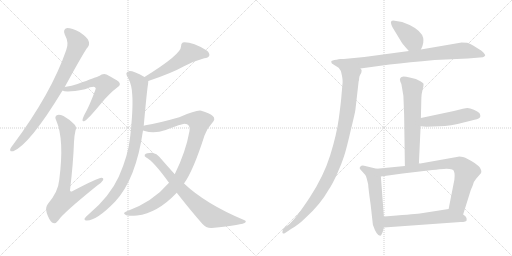
t = 0.00 s
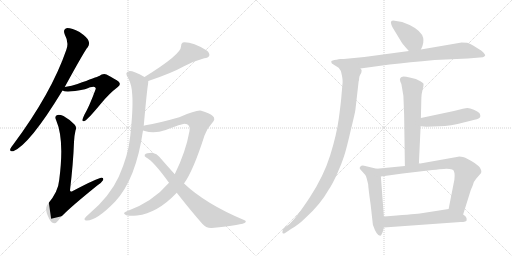
t = 2.48 s
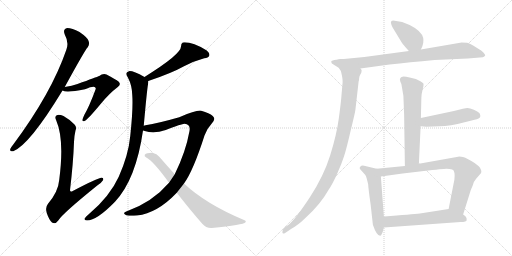
t = 4.96 s
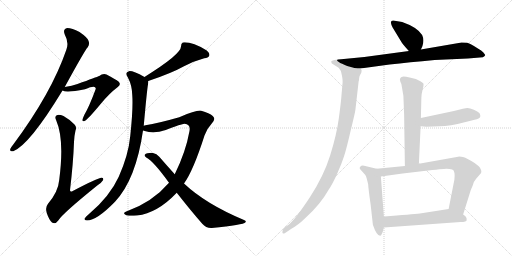
t = 7.45 s
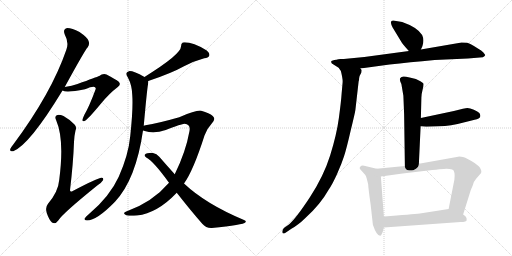
t = 9.93 s
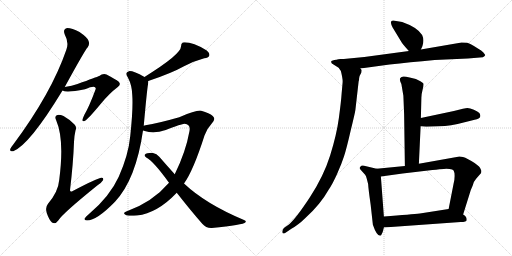
t = 12.41 s

The animated SVG that drew these frames (rendered in a browser with its animation timeline set to each time). Animation: 15 CSS @keyframes rules; one cycle of 12.41 s.

<svg version="1.1" viewBox="0 0 2048 1024" xmlns="http://www.w3.org/2000/svg">
  <g stroke="lightgray" stroke-dasharray="1,1" stroke-width="1" transform="scale(4, 4)">
    <line x1="0" y1="0" x2="256" y2="256"></line>
    <line x1="256" y1="0" x2="0" y2="256"></line>
    <line x1="128" y1="0" x2="128" y2="256"></line>
    <line x1="0" y1="128" x2="256" y2="128"></line>
    <line x1="256" y1="0" x2="512" y2="256"></line>
    <line x1="512" y1="0" x2="256" y2="256"></line>
    <line x1="384" y1="0" x2="384" y2="256"></line>
    <line x1="256" y1="128" x2="512" y2="128"></line>
  </g>
<g transform="scale(1, -1) translate(0, -850)">
   <style type="text/css">
    @keyframes keyframes0 {
      from {
       stroke: black;
       stroke-dashoffset: 817;
       stroke-width: 128;
       }
       73% {
       animation-timing-function: step-end;
       stroke: black;
       stroke-dashoffset: 0;
       stroke-width: 128;
       }
       to {
       stroke: black;
       stroke-width: 1024;
       }
       }
       #make-me-a-hanzi-animation-0 {
         animation: keyframes0 0.914876s both;
         animation-delay: 0.000000s;
         animation-timing-function: linear;
       }
    @keyframes keyframes1 {
      from {
       stroke: black;
       stroke-dashoffset: 586;
       stroke-width: 128;
       }
       66% {
       animation-timing-function: step-end;
       stroke: black;
       stroke-dashoffset: 0;
       stroke-width: 128;
       }
       to {
       stroke: black;
       stroke-width: 1024;
       }
       }
       #make-me-a-hanzi-animation-1 {
         animation: keyframes1 0.726888s both;
         animation-delay: 0.914876s;
         animation-timing-function: linear;
       }
    @keyframes keyframes2 {
      from {
       stroke: black;
       stroke-dashoffset: 763;
       stroke-width: 128;
       }
       71% {
       animation-timing-function: step-end;
       stroke: black;
       stroke-dashoffset: 0;
       stroke-width: 128;
       }
       to {
       stroke: black;
       stroke-width: 1024;
       }
       }
       #make-me-a-hanzi-animation-2 {
         animation: keyframes2 0.870931s both;
         animation-delay: 1.641764s;
         animation-timing-function: linear;
       }
    @keyframes keyframes3 {
      from {
       stroke: black;
       stroke-dashoffset: 521;
       stroke-width: 128;
       }
       63% {
       animation-timing-function: step-end;
       stroke: black;
       stroke-dashoffset: 0;
       stroke-width: 128;
       }
       to {
       stroke: black;
       stroke-width: 1024;
       }
       }
       #make-me-a-hanzi-animation-3 {
         animation: keyframes3 0.673991s both;
         animation-delay: 2.512695s;
         animation-timing-function: linear;
       }
    @keyframes keyframes4 {
      from {
       stroke: black;
       stroke-dashoffset: 920;
       stroke-width: 128;
       }
       75% {
       animation-timing-function: step-end;
       stroke: black;
       stroke-dashoffset: 0;
       stroke-width: 128;
       }
       to {
       stroke: black;
       stroke-width: 1024;
       }
       }
       #make-me-a-hanzi-animation-4 {
         animation: keyframes4 0.998698s both;
         animation-delay: 3.186686s;
         animation-timing-function: linear;
       }
    @keyframes keyframes5 {
      from {
       stroke: black;
       stroke-dashoffset: 985;
       stroke-width: 128;
       }
       76% {
       animation-timing-function: step-end;
       stroke: black;
       stroke-dashoffset: 0;
       stroke-width: 128;
       }
       to {
       stroke: black;
       stroke-width: 1024;
       }
       }
       #make-me-a-hanzi-animation-5 {
         animation: keyframes5 1.051595s both;
         animation-delay: 4.185384s;
         animation-timing-function: linear;
       }
    @keyframes keyframes6 {
      from {
       stroke: black;
       stroke-dashoffset: 750;
       stroke-width: 128;
       }
       71% {
       animation-timing-function: step-end;
       stroke: black;
       stroke-dashoffset: 0;
       stroke-width: 128;
       }
       to {
       stroke: black;
       stroke-width: 1024;
       }
       }
       #make-me-a-hanzi-animation-6 {
         animation: keyframes6 0.860352s both;
         animation-delay: 5.236979s;
         animation-timing-function: linear;
       }
    @keyframes keyframes7 {
      from {
       stroke: black;
       stroke-dashoffset: 395;
       stroke-width: 128;
       }
       56% {
       animation-timing-function: step-end;
       stroke: black;
       stroke-dashoffset: 0;
       stroke-width: 128;
       }
       to {
       stroke: black;
       stroke-width: 1024;
       }
       }
       #make-me-a-hanzi-animation-7 {
         animation: keyframes7 0.571452s both;
         animation-delay: 6.097331s;
         animation-timing-function: linear;
       }
    @keyframes keyframes8 {
      from {
       stroke: black;
       stroke-dashoffset: 829;
       stroke-width: 128;
       }
       73% {
       animation-timing-function: step-end;
       stroke: black;
       stroke-dashoffset: 0;
       stroke-width: 128;
       }
       to {
       stroke: black;
       stroke-width: 1024;
       }
       }
       #make-me-a-hanzi-animation-8 {
         animation: keyframes8 0.924642s both;
         animation-delay: 6.668783s;
         animation-timing-function: linear;
       }
    @keyframes keyframes9 {
      from {
       stroke: black;
       stroke-dashoffset: 1050;
       stroke-width: 128;
       }
       77% {
       animation-timing-function: step-end;
       stroke: black;
       stroke-dashoffset: 0;
       stroke-width: 128;
       }
       to {
       stroke: black;
       stroke-width: 1024;
       }
       }
       #make-me-a-hanzi-animation-9 {
         animation: keyframes9 1.104492s both;
         animation-delay: 7.593425s;
         animation-timing-function: linear;
       }
    @keyframes keyframes10 {
      from {
       stroke: black;
       stroke-dashoffset: 618;
       stroke-width: 128;
       }
       67% {
       animation-timing-function: step-end;
       stroke: black;
       stroke-dashoffset: 0;
       stroke-width: 128;
       }
       to {
       stroke: black;
       stroke-width: 1024;
       }
       }
       #make-me-a-hanzi-animation-10 {
         animation: keyframes10 0.752930s both;
         animation-delay: 8.697917s;
         animation-timing-function: linear;
       }
    @keyframes keyframes11 {
      from {
       stroke: black;
       stroke-dashoffset: 484;
       stroke-width: 128;
       }
       61% {
       animation-timing-function: step-end;
       stroke: black;
       stroke-dashoffset: 0;
       stroke-width: 128;
       }
       to {
       stroke: black;
       stroke-width: 1024;
       }
       }
       #make-me-a-hanzi-animation-11 {
         animation: keyframes11 0.643880s both;
         animation-delay: 9.450847s;
         animation-timing-function: linear;
       }
    @keyframes keyframes12 {
      from {
       stroke: black;
       stroke-dashoffset: 545;
       stroke-width: 128;
       }
       64% {
       animation-timing-function: step-end;
       stroke: black;
       stroke-dashoffset: 0;
       stroke-width: 128;
       }
       to {
       stroke: black;
       stroke-width: 1024;
       }
       }
       #make-me-a-hanzi-animation-12 {
         animation: keyframes12 0.693522s both;
         animation-delay: 10.094727s;
         animation-timing-function: linear;
       }
    @keyframes keyframes13 {
      from {
       stroke: black;
       stroke-dashoffset: 795;
       stroke-width: 128;
       }
       72% {
       animation-timing-function: step-end;
       stroke: black;
       stroke-dashoffset: 0;
       stroke-width: 128;
       }
       to {
       stroke: black;
       stroke-width: 1024;
       }
       }
       #make-me-a-hanzi-animation-13 {
         animation: keyframes13 0.896973s both;
         animation-delay: 10.788249s;
         animation-timing-function: linear;
       }
    @keyframes keyframes14 {
      from {
       stroke: black;
       stroke-dashoffset: 580;
       stroke-width: 128;
       }
       65% {
       animation-timing-function: step-end;
       stroke: black;
       stroke-dashoffset: 0;
       stroke-width: 128;
       }
       to {
       stroke: black;
       stroke-width: 1024;
       }
       }
       #make-me-a-hanzi-animation-14 {
         animation: keyframes14 0.722005s both;
         animation-delay: 11.685222s;
         animation-timing-function: linear;
       }
</style>
<path d="M 259.0 502.5 Q 341.0 652.5 351.0 661.5 Q 360.0 673.5 354.0 687.5 Q 350.0 700.5 318.0 722.5 Q 288.0 738.5 269.0 738.5 Q 250.0 734.5 259.0 712.5 Q 277.0 679.5 265.0 650.5 Q 205.0 476.5 53.0 272.5 Q 43.0 260.5 41.0 254.5 Q 38.0 241.5 53.0 245.5 Q 119.0 272.5 250.0 488.5 L 259.0 502.5 Z" fill="lightgray"></path> 
<path d="M 250.0 488.5 Q 265.0 478.5 340.0 493.5 Q 376.0 508.5 381.0 500.5 Q 385.0 497.5 381.0 489.5 Q 356.0 422.5 337.0 390.5 Q 331.0 377.5 330.0 371.5 Q 329.0 361.5 340.0 367.5 Q 352.0 373.5 405.0 437.5 Q 438.0 477.5 470.0 501.5 Q 486.0 511.5 475.0 523.5 Q 462.0 533.5 426.0 552.5 Q 410.0 556.5 397.0 546.5 Q 387.0 542.5 310.0 514.5 Q 288.0 507.5 259.0 502.5 C 229.0 497.5 225.0 496.5 250.0 488.5 Z" fill="lightgray"></path> 
<path d="M 302.0 328.5 Q 308.0 341.5 298.0 352.5 Q 276.0 374.5 254.0 386.5 Q 236.0 393.5 227.0 389.5 Q 217.0 383.5 225.0 368.5 Q 258.0 292.5 237.0 131.5 Q 233.0 83.5 192.0 35.5 Q 180.0 20.5 187.0 -1.5 Q 196.0 -28.5 208.0 -39.5 Q 221.0 -48.5 233.0 -31.5 Q 249.0 -4.5 389.0 108.5 Q 407.0 120.5 412.0 129.5 Q 416.0 139.5 406.0 139.5 Q 390.0 138.5 291.0 86.5 Q 281.0 80.5 280.0 89.5 Q 293.0 198.5 296.0 282.5 Q 297.0 307.5 302.0 328.5 Z" fill="lightgray"></path> 
<path d="M 593.0 526.5 Q 686.0 557.5 736.0 585.5 Q 779.0 607.5 817.0 617.5 Q 833.0 618.5 837.0 627.5 Q 840.0 637.5 827.0 648.5 Q 767.0 684.5 731.0 680.5 Q 724.0 676.5 724.0 664.5 Q 725.0 633.5 578.0 542.5 C 553.0 526.5 565.0 516.5 593.0 526.5 Z" fill="lightgray"></path> 
<path d="M 575.0 347.5 Q 588.0 492.5 592.0 512.5 Q 593.0 519.5 593.0 526.5 C 594.0 534.5 594.0 534.5 578.0 542.5 Q 532.0 567.5 516.0 565.5 Q 497.0 561.5 512.0 539.5 Q 528.0 509.5 529.0 470.5 Q 533.0 416.5 521.0 306.5 Q 514.0 231.5 475.0 143.5 Q 439.0 64.5 356.0 -5.5 Q 341.0 -18.5 338.0 -24.5 Q 337.0 -31.5 348.0 -31.5 Q 387.0 -31.5 460.0 43.5 Q 544.0 133.5 572.0 328.5 L 575.0 347.5 Z" fill="lightgray"></path> 
<path d="M 736.0 116.5 Q 773.0 167.5 818.0 308.5 Q 828.0 336.5 847.0 356.5 Q 865.0 374.5 851.0 386.5 Q 838.0 398.5 805.0 407.5 Q 787.0 411.5 717.0 381.5 Q 633.0 357.5 582.0 349.5 Q 578.0 349.5 575.0 347.5 C 546.0 341.5 543.0 336.5 572.0 328.5 Q 576.0 328.5 579.0 326.5 Q 616.0 313.5 663.0 330.5 Q 727.0 355.5 738.0 355.5 Q 763.0 354.5 758.0 326.5 Q 743.0 242.5 699.0 153.5 L 676.0 119.5 Q 610.0 41.5 503.0 3.5 Q 490.0 -2.5 502.0 -8.5 Q 508.0 -14.5 548.0 -11.5 Q 629.0 -2.5 707.0 79.5 L 736.0 116.5 Z" fill="lightgray"></path> 
<path d="M 707.0 79.5 Q 761.0 10.5 809.0 -44.5 Q 824.0 -62.5 847.0 -61.5 Q 974.0 -49.5 982.0 -38.5 Q 986.0 -32.5 976.0 -29.5 Q 823.0 34.5 736.0 116.5 L 699.0 153.5 Q 671.0 184.5 637.0 223.5 Q 627.0 236.5 612.0 238.5 Q 587.0 239.5 579.0 231.5 Q 576.0 225.5 585.0 220.5 Q 615.0 204.5 676.0 119.5 L 707.0 79.5 Z" fill="lightgray"></path> 
<path d="M 1608.5 762.5 L 1572.5 768.5 Q 1563.5 768.5 1563.5 760.5 Q 1564.5 751.5 1570.5 740.5 L 1607.5 679.5 Q 1612.5 671.5 1635.5 646.5 C 1655.5 624.5 1670.5 625.5 1683.5 652.5 L 1689.5 665.5 Q 1698.5 689.5 1688.5 710.5 Q 1669.5 741.5 1608.5 762.5 Z" fill="lightgray"></path> 
<path d="M 1635.5 646.5 L 1457.5 622.5 L 1354.5 612.5 C 1324.5 609.5 1411.5 572.5 1441.5 576.5 L 1558.5 592.5 Q 1635.5 601.5 1738.5 610.5 L 1871.5 616.5 L 1931.5 621.5 Q 1944.5 627.5 1939.5 632.5 L 1933.5 640.5 Q 1926.5 649.5 1911.5 656.5 Q 1876.5 678.5 1868.5 679.5 Q 1861.5 680.5 1846.5 680.5 L 1683.5 652.5 L 1635.5 646.5 Z" fill="lightgray"></path> 
<path d="M 1354.5 612.5 Q 1333.5 610.5 1327.5 607.5 Q 1321.5 604.5 1327.5 596.5 L 1354.5 579.5 L 1363.5 566.5 Q 1371.5 534.5 1370.5 521.5 L 1366.5 476.5 Q 1364.5 445.5 1355.5 378.5 Q 1346.5 311.5 1320.5 228.5 Q 1294.5 145.5 1239.5 61.5 Q 1184.5 -22.5 1155.5 -47.5 L 1135.5 -61.5 Q 1127.5 -71.5 1129.5 -79.5 Q 1130.5 -86.5 1140.5 -81.5 L 1165.5 -64.5 Q 1191.5 -50.5 1220.5 -22.5 Q 1281.5 32.5 1314.5 91.5 Q 1330.5 114.5 1349.5 157.5 Q 1366.5 195.5 1376.5 226.5 Q 1386.5 257.5 1402.5 327.5 Q 1419.5 396.5 1421.5 410.5 L 1434.5 524.5 Q 1436.5 527.5 1436.5 537.5 Q 1437.5 547.5 1445.5 560.5 L 1446.5 568.5 Q 1447.5 570.5 1441.5 576.5 C 1441.5 606.5 1384.5 617.5 1354.5 612.5 Z" fill="lightgray"></path> 
<path d="M 1613.5 467.5 L 1616.5 392.5 L 1619.5 186.5 C 1619.5 156.5 1674.5 165.5 1675.5 195.5 L 1682.5 345.5 L 1683.5 378.5 L 1685.5 459.5 Q 1685.5 473.5 1690.5 492.5 Q 1695.5 510.5 1693.5 516.5 L 1691.5 518.5 Q 1685.5 524.5 1663.5 534.5 L 1638.5 540.5 Q 1615.5 545.5 1610.5 543.5 Q 1606.5 543.5 1601.5 538.5 Q 1597.5 534.5 1601.5 523.5 L 1605.5 514.5 L 1613.5 467.5 Z" fill="lightgray"></path> 
<path d="M 1682.5 345.5 L 1705.5 343.5 L 1757.5 345.5 Q 1800.5 345.5 1858.5 361.5 L 1886.5 368.5 Q 1912.5 373.5 1918.5 379.5 Q 1924.5 385.5 1917.5 398.5 Q 1911.5 404.5 1895.5 411.5 Q 1879.5 417.5 1869.5 418.5 Q 1860.5 418.5 1815.5 406.5 L 1683.5 378.5 C 1654.5 372.5 1652.5 348.5 1682.5 345.5 Z" fill="lightgray"></path> 
<path d="M 1506.5 175.5 L 1456.5 187.5 Q 1450.5 189.5 1445.5 187.5 Q 1433.5 179.5 1442.5 171.5 L 1460.5 151.5 Q 1464.5 146.5 1466.5 137.5 L 1472.5 114.5 Q 1473.5 95.5 1482.5 32.5 L 1491.5 -48.5 Q 1506.5 -92.5 1520.5 -92.5 L 1524.5 -90.5 Q 1531.5 -80.5 1535.5 -59.5 L 1535.5 -15.5 L 1523.5 144.5 C 1521.5 171.5 1521.5 171.5 1506.5 175.5 Z" fill="lightgray"></path> 
<path d="M 1619.5 186.5 L 1506.5 175.5 C 1476.5 172.5 1493.5 140.5 1523.5 144.5 L 1610.5 156.5 L 1729.5 170.5 Q 1735.5 171.5 1775.5 174.5 Q 1816.5 176.5 1816.5 162.5 Q 1818.5 160.5 1818.5 146.5 Q 1818.5 132.5 1814.5 116.5 L 1794.5 14.5 C 1788.5 -14.5 1843.5 -36.5 1852.5 -7.5 L 1878.5 75.5 Q 1880.5 86.5 1890.5 107.5 Q 1895.5 126.5 1904.5 135.5 L 1924.5 158.5 Q 1924.5 163.5 1925.5 165.5 Q 1926.5 166.5 1920.5 178.5 Q 1914.5 189.5 1885.5 206.5 Q 1857.5 223.5 1844.5 223.5 Q 1835.5 225.5 1832.5 223.5 L 1675.5 195.5 L 1619.5 186.5 Z" fill="lightgray"></path> 
<path d="M 1535.5 -59.5 L 1842.5 -37.5 Q 1866.5 -37.5 1866.5 -30.5 Q 1868.5 -16.5 1852.5 -7.5 C 1828.5 10.5 1818.5 18.5 1794.5 14.5 L 1679.5 -3.5 Q 1648.5 -6.5 1535.5 -15.5 C 1505.5 -17.5 1505.5 -61.5 1535.5 -59.5 Z" fill="lightgray"></path> 
      <clipPath id="make-me-a-hanzi-clip-0">
      <path d="M 259.0 502.5 Q 341.0 652.5 351.0 661.5 Q 360.0 673.5 354.0 687.5 Q 350.0 700.5 318.0 722.5 Q 288.0 738.5 269.0 738.5 Q 250.0 734.5 259.0 712.5 Q 277.0 679.5 265.0 650.5 Q 205.0 476.5 53.0 272.5 Q 43.0 260.5 41.0 254.5 Q 38.0 241.5 53.0 245.5 Q 119.0 272.5 250.0 488.5 L 259.0 502.5 Z" fill="lightgray"></path>
      </clipPath>
      <path clip-path="url(#make-me-a-hanzi-clip-0)" d="M 271.0 722.5 L 288.0 709.5 L 311.0 676.5 L 256.0 550.5 L 155.0 380.5 L 91.0 294.5 L 50.0 254.5 " fill="none" id="make-me-a-hanzi-animation-0" stroke-dasharray="689 1378" stroke-linecap="round"></path>

      <clipPath id="make-me-a-hanzi-clip-1">
      <path d="M 250.0 488.5 Q 265.0 478.5 340.0 493.5 Q 376.0 508.5 381.0 500.5 Q 385.0 497.5 381.0 489.5 Q 356.0 422.5 337.0 390.5 Q 331.0 377.5 330.0 371.5 Q 329.0 361.5 340.0 367.5 Q 352.0 373.5 405.0 437.5 Q 438.0 477.5 470.0 501.5 Q 486.0 511.5 475.0 523.5 Q 462.0 533.5 426.0 552.5 Q 410.0 556.5 397.0 546.5 Q 387.0 542.5 310.0 514.5 Q 288.0 507.5 259.0 502.5 C 229.0 497.5 225.0 496.5 250.0 488.5 Z" fill="lightgray"></path>
      </clipPath>
      <path clip-path="url(#make-me-a-hanzi-clip-1)" d="M 255.0 490.5 L 367.0 519.5 L 396.0 520.5 L 419.0 511.5 L 371.0 418.5 L 337.0 373.5 " fill="none" id="make-me-a-hanzi-animation-1" stroke-dasharray="458 916" stroke-linecap="round"></path>

      <clipPath id="make-me-a-hanzi-clip-2">
      <path d="M 302.0 328.5 Q 308.0 341.5 298.0 352.5 Q 276.0 374.5 254.0 386.5 Q 236.0 393.5 227.0 389.5 Q 217.0 383.5 225.0 368.5 Q 258.0 292.5 237.0 131.5 Q 233.0 83.5 192.0 35.5 Q 180.0 20.5 187.0 -1.5 Q 196.0 -28.5 208.0 -39.5 Q 221.0 -48.5 233.0 -31.5 Q 249.0 -4.5 389.0 108.5 Q 407.0 120.5 412.0 129.5 Q 416.0 139.5 406.0 139.5 Q 390.0 138.5 291.0 86.5 Q 281.0 80.5 280.0 89.5 Q 293.0 198.5 296.0 282.5 Q 297.0 307.5 302.0 328.5 Z" fill="lightgray"></path>
      </clipPath>
      <path clip-path="url(#make-me-a-hanzi-clip-2)" d="M 234.0 378.5 L 256.0 356.5 L 270.0 327.5 L 269.0 208.5 L 253.0 88.5 L 258.0 53.5 L 297.0 62.5 L 405.0 131.5 " fill="none" id="make-me-a-hanzi-animation-2" stroke-dasharray="635 1270" stroke-linecap="round"></path>

      <clipPath id="make-me-a-hanzi-clip-3">
      <path d="M 593.0 526.5 Q 686.0 557.5 736.0 585.5 Q 779.0 607.5 817.0 617.5 Q 833.0 618.5 837.0 627.5 Q 840.0 637.5 827.0 648.5 Q 767.0 684.5 731.0 680.5 Q 724.0 676.5 724.0 664.5 Q 725.0 633.5 578.0 542.5 C 553.0 526.5 565.0 516.5 593.0 526.5 Z" fill="lightgray"></path>
      </clipPath>
      <path clip-path="url(#make-me-a-hanzi-clip-3)" d="M 826.0 631.5 L 809.0 637.5 L 756.0 637.5 L 718.0 606.5 L 631.0 555.5 L 599.0 542.5 L 591.0 547.5 " fill="none" id="make-me-a-hanzi-animation-3" stroke-dasharray="393 786" stroke-linecap="round"></path>

      <clipPath id="make-me-a-hanzi-clip-4">
      <path d="M 575.0 347.5 Q 588.0 492.5 592.0 512.5 Q 593.0 519.5 593.0 526.5 C 594.0 534.5 594.0 534.5 578.0 542.5 Q 532.0 567.5 516.0 565.5 Q 497.0 561.5 512.0 539.5 Q 528.0 509.5 529.0 470.5 Q 533.0 416.5 521.0 306.5 Q 514.0 231.5 475.0 143.5 Q 439.0 64.5 356.0 -5.5 Q 341.0 -18.5 338.0 -24.5 Q 337.0 -31.5 348.0 -31.5 Q 387.0 -31.5 460.0 43.5 Q 544.0 133.5 572.0 328.5 L 575.0 347.5 Z" fill="lightgray"></path>
      </clipPath>
      <path clip-path="url(#make-me-a-hanzi-clip-4)" d="M 518.0 551.5 L 555.0 519.5 L 558.0 509.5 L 553.0 362.5 L 527.0 218.5 L 502.0 147.5 L 464.0 79.5 L 399.0 9.5 L 346.0 -24.5 " fill="none" id="make-me-a-hanzi-animation-4" stroke-dasharray="792 1584" stroke-linecap="round"></path>

      <clipPath id="make-me-a-hanzi-clip-5">
      <path d="M 736.0 116.5 Q 773.0 167.5 818.0 308.5 Q 828.0 336.5 847.0 356.5 Q 865.0 374.5 851.0 386.5 Q 838.0 398.5 805.0 407.5 Q 787.0 411.5 717.0 381.5 Q 633.0 357.5 582.0 349.5 Q 578.0 349.5 575.0 347.5 C 546.0 341.5 543.0 336.5 572.0 328.5 Q 576.0 328.5 579.0 326.5 Q 616.0 313.5 663.0 330.5 Q 727.0 355.5 738.0 355.5 Q 763.0 354.5 758.0 326.5 Q 743.0 242.5 699.0 153.5 L 676.0 119.5 Q 610.0 41.5 503.0 3.5 Q 490.0 -2.5 502.0 -8.5 Q 508.0 -14.5 548.0 -11.5 Q 629.0 -2.5 707.0 79.5 L 736.0 116.5 Z" fill="lightgray"></path>
      </clipPath>
      <path clip-path="url(#make-me-a-hanzi-clip-5)" d="M 577.0 332.5 L 670.0 348.5 L 733.0 373.5 L 756.0 374.5 L 797.0 363.5 L 759.0 221.5 L 726.0 149.5 L 693.0 100.5 L 600.0 24.5 L 536.0 -0.5 L 509.0 -3.5 " fill="none" id="make-me-a-hanzi-animation-5" stroke-dasharray="857 1714" stroke-linecap="round"></path>

      <clipPath id="make-me-a-hanzi-clip-6">
      <path d="M 707.0 79.5 Q 761.0 10.5 809.0 -44.5 Q 824.0 -62.5 847.0 -61.5 Q 974.0 -49.5 982.0 -38.5 Q 986.0 -32.5 976.0 -29.5 Q 823.0 34.5 736.0 116.5 L 699.0 153.5 Q 671.0 184.5 637.0 223.5 Q 627.0 236.5 612.0 238.5 Q 587.0 239.5 579.0 231.5 Q 576.0 225.5 585.0 220.5 Q 615.0 204.5 676.0 119.5 L 707.0 79.5 Z" fill="lightgray"></path>
      </clipPath>
      <path clip-path="url(#make-me-a-hanzi-clip-6)" d="M 586.0 228.5 L 620.0 216.5 L 730.0 87.5 L 844.0 -16.5 L 977.0 -35.5 " fill="none" id="make-me-a-hanzi-animation-6" stroke-dasharray="622 1244" stroke-linecap="round"></path>

      <clipPath id="make-me-a-hanzi-clip-7">
      <path d="M 1608.5 762.5 L 1572.5 768.5 Q 1563.5 768.5 1563.5 760.5 Q 1564.5 751.5 1570.5 740.5 L 1607.5 679.5 Q 1612.5 671.5 1635.5 646.5 C 1655.5 624.5 1670.5 625.5 1683.5 652.5 L 1689.5 665.5 Q 1698.5 689.5 1688.5 710.5 Q 1669.5 741.5 1608.5 762.5 Z" fill="lightgray"></path>
      </clipPath>
      <path clip-path="url(#make-me-a-hanzi-clip-7)" d="M 1573.5 757.5 L 1622.5 721.5 L 1675.5 663.5 " fill="none" id="make-me-a-hanzi-animation-7" stroke-dasharray="267 534" stroke-linecap="round"></path>

      <clipPath id="make-me-a-hanzi-clip-8">
      <path d="M 1635.5 646.5 L 1457.5 622.5 L 1354.5 612.5 C 1324.5 609.5 1411.5 572.5 1441.5 576.5 L 1558.5 592.5 Q 1635.5 601.5 1738.5 610.5 L 1871.5 616.5 L 1931.5 621.5 Q 1944.5 627.5 1939.5 632.5 L 1933.5 640.5 Q 1926.5 649.5 1911.5 656.5 Q 1876.5 678.5 1868.5 679.5 Q 1861.5 680.5 1846.5 680.5 L 1683.5 652.5 L 1635.5 646.5 Z" fill="lightgray"></path>
      </clipPath>
      <path clip-path="url(#make-me-a-hanzi-clip-8)" d="M 1362.5 610.5 L 1442.5 598.5 L 1852.5 648.5 L 1929.5 631.5 " fill="none" id="make-me-a-hanzi-animation-8" stroke-dasharray="701 1402" stroke-linecap="round"></path>

      <clipPath id="make-me-a-hanzi-clip-9">
      <path d="M 1354.5 612.5 Q 1333.5 610.5 1327.5 607.5 Q 1321.5 604.5 1327.5 596.5 L 1354.5 579.5 L 1363.5 566.5 Q 1371.5 534.5 1370.5 521.5 L 1366.5 476.5 Q 1364.5 445.5 1355.5 378.5 Q 1346.5 311.5 1320.5 228.5 Q 1294.5 145.5 1239.5 61.5 Q 1184.5 -22.5 1155.5 -47.5 L 1135.5 -61.5 Q 1127.5 -71.5 1129.5 -79.5 Q 1130.5 -86.5 1140.5 -81.5 L 1165.5 -64.5 Q 1191.5 -50.5 1220.5 -22.5 Q 1281.5 32.5 1314.5 91.5 Q 1330.5 114.5 1349.5 157.5 Q 1366.5 195.5 1376.5 226.5 Q 1386.5 257.5 1402.5 327.5 Q 1419.5 396.5 1421.5 410.5 L 1434.5 524.5 Q 1436.5 527.5 1436.5 537.5 Q 1437.5 547.5 1445.5 560.5 L 1446.5 568.5 Q 1447.5 570.5 1441.5 576.5 C 1441.5 606.5 1384.5 617.5 1354.5 612.5 Z" fill="lightgray"></path>
      </clipPath>
      <path clip-path="url(#make-me-a-hanzi-clip-9)" d="M 1334.5 602.5 L 1370.5 588.5 L 1403.5 551.5 L 1388.5 395.5 L 1355.5 249.5 L 1309.5 131.5 L 1269.5 64.5 L 1183.5 -37.5 L 1135.5 -75.5 " fill="none" id="make-me-a-hanzi-animation-9" stroke-dasharray="922 1844" stroke-linecap="round"></path>

      <clipPath id="make-me-a-hanzi-clip-10">
      <path d="M 1613.5 467.5 L 1616.5 392.5 L 1619.5 186.5 C 1619.5 156.5 1674.5 165.5 1675.5 195.5 L 1682.5 345.5 L 1683.5 378.5 L 1685.5 459.5 Q 1685.5 473.5 1690.5 492.5 Q 1695.5 510.5 1693.5 516.5 L 1691.5 518.5 Q 1685.5 524.5 1663.5 534.5 L 1638.5 540.5 Q 1615.5 545.5 1610.5 543.5 Q 1606.5 543.5 1601.5 538.5 Q 1597.5 534.5 1601.5 523.5 L 1605.5 514.5 L 1613.5 467.5 Z" fill="lightgray"></path>
      </clipPath>
      <path clip-path="url(#make-me-a-hanzi-clip-10)" d="M 1611.5 531.5 L 1649.5 495.5 L 1648.5 220.5 L 1625.5 194.5 " fill="none" id="make-me-a-hanzi-animation-10" stroke-dasharray="490 980" stroke-linecap="round"></path>

      <clipPath id="make-me-a-hanzi-clip-11">
      <path d="M 1682.5 345.5 L 1705.5 343.5 L 1757.5 345.5 Q 1800.5 345.5 1858.5 361.5 L 1886.5 368.5 Q 1912.5 373.5 1918.5 379.5 Q 1924.5 385.5 1917.5 398.5 Q 1911.5 404.5 1895.5 411.5 Q 1879.5 417.5 1869.5 418.5 Q 1860.5 418.5 1815.5 406.5 L 1683.5 378.5 C 1654.5 372.5 1652.5 348.5 1682.5 345.5 Z" fill="lightgray"></path>
      </clipPath>
      <path clip-path="url(#make-me-a-hanzi-clip-11)" d="M 1688.5 350.5 L 1709.5 364.5 L 1763.5 369.5 L 1869.5 391.5 L 1909.5 387.5 " fill="none" id="make-me-a-hanzi-animation-11" stroke-dasharray="356 712" stroke-linecap="round"></path>

      <clipPath id="make-me-a-hanzi-clip-12">
      <path d="M 1506.5 175.5 L 1456.5 187.5 Q 1450.5 189.5 1445.5 187.5 Q 1433.5 179.5 1442.5 171.5 L 1460.5 151.5 Q 1464.5 146.5 1466.5 137.5 L 1472.5 114.5 Q 1473.5 95.5 1482.5 32.5 L 1491.5 -48.5 Q 1506.5 -92.5 1520.5 -92.5 L 1524.5 -90.5 Q 1531.5 -80.5 1535.5 -59.5 L 1535.5 -15.5 L 1523.5 144.5 C 1521.5 171.5 1521.5 171.5 1506.5 175.5 Z" fill="lightgray"></path>
      </clipPath>
      <path clip-path="url(#make-me-a-hanzi-clip-12)" d="M 1447.5 178.5 L 1482.5 158.5 L 1496.5 135.5 L 1519.5 -85.5 " fill="none" id="make-me-a-hanzi-animation-12" stroke-dasharray="417 834" stroke-linecap="round"></path>

      <clipPath id="make-me-a-hanzi-clip-13">
      <path d="M 1619.5 186.5 L 1506.5 175.5 C 1476.5 172.5 1493.5 140.5 1523.5 144.5 L 1610.5 156.5 L 1729.5 170.5 Q 1735.5 171.5 1775.5 174.5 Q 1816.5 176.5 1816.5 162.5 Q 1818.5 160.5 1818.5 146.5 Q 1818.5 132.5 1814.5 116.5 L 1794.5 14.5 C 1788.5 -14.5 1843.5 -36.5 1852.5 -7.5 L 1878.5 75.5 Q 1880.5 86.5 1890.5 107.5 Q 1895.5 126.5 1904.5 135.5 L 1924.5 158.5 Q 1924.5 163.5 1925.5 165.5 Q 1926.5 166.5 1920.5 178.5 Q 1914.5 189.5 1885.5 206.5 Q 1857.5 223.5 1844.5 223.5 Q 1835.5 225.5 1832.5 223.5 L 1675.5 195.5 L 1619.5 186.5 Z" fill="lightgray"></path>
      </clipPath>
      <path clip-path="url(#make-me-a-hanzi-clip-13)" d="M 1513.5 172.5 L 1532.5 161.5 L 1796.5 196.5 L 1838.5 190.5 L 1865.5 163.5 L 1831.5 35.5 L 1847.5 1.5 " fill="none" id="make-me-a-hanzi-animation-13" stroke-dasharray="667 1334" stroke-linecap="round"></path>

      <clipPath id="make-me-a-hanzi-clip-14">
      <path d="M 1535.5 -59.5 L 1842.5 -37.5 Q 1866.5 -37.5 1866.5 -30.5 Q 1868.5 -16.5 1852.5 -7.5 C 1828.5 10.5 1818.5 18.5 1794.5 14.5 L 1679.5 -3.5 Q 1648.5 -6.5 1535.5 -15.5 C 1505.5 -17.5 1505.5 -61.5 1535.5 -59.5 Z" fill="lightgray"></path>
      </clipPath>
      <path clip-path="url(#make-me-a-hanzi-clip-14)" d="M 1542.5 -52.5 L 1555.5 -37.5 L 1569.5 -34.5 L 1777.5 -14.5 L 1857.5 -25.5 " fill="none" id="make-me-a-hanzi-animation-14" stroke-dasharray="452 904" stroke-linecap="round"></path>

</g>
</svg>
